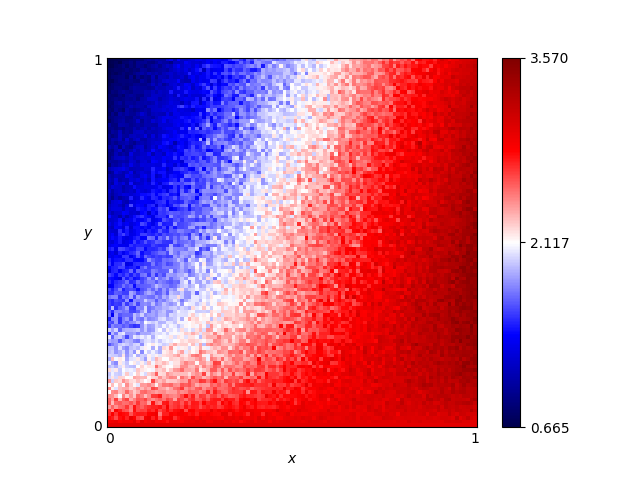

The file beside this chart, header and first rows:
x, y, score
0.46, 0.76, 2.145
0.54, 0.86, 2.075
0.16, 0.19, 2.235
0.61, 0.18, 3.035
0.82, 0.41, 3.165
0.72, 0.66, 2.675
0.63, 0.37, 2.69
0.41, 0.28, 2.52
0.16, 0.44, 1.6
0.8, 0.33, 3.035
0.84, 0.23, 3.115
0.25, 0.48, 1.58
0.62, 0.7, 2.55
0.78, 0.28, 2.895
0.03, 0.68, 1.08
0.57, 0.0, 3.0
0.69, 0.37, 2.895
0.46, 0.05, 2.79
0.65, 0.03, 2.975
0.56, 0.8, 2.205
0.28, 0.44, 1.865
0.65, 0.0, 3.0
0.57, 0.1, 2.91
0.44, 0.29, 2.365
0.63, 0.49, 2.635
0.26, 0.03, 2.835
0.92, 0.27, 3.275
0.69, 0.35, 2.78
0.79, 0.78, 2.725
0.3, 0.26, 2.225
0.98, 0.54, 3.425
0.25, 0.62, 1.71
0.55, 0.43, 2.62
0.19, 0.06, 2.71
0.14, 0.65, 1.445
0.09, 0.65, 1.255
0.92, 1.0, 2.965
0.51, 0.43, 2.525
0.36, 0.66, 1.655
0.33, 0.92, 1.535
0.01, 0.93, 0.81
0.25, 0.81, 1.255
0.9, 0.46, 3.16
0.3, 0.12, 2.56
0.87, 0.59, 2.965
0.8, 0.75, 2.835
0.93, 0.2, 3.33
0.34, 0.41, 2.2
0.05, 0.48, 1.495
0.9, 0.12, 3.26
0.59, 0.65, 2.61
0.72, 0.62, 2.61
0.29, 0.87, 1.54
0.02, 0.72, 0.98
0.8, 0.35, 2.88
0.09, 0.22, 1.79
0.05, 0.61, 1.075
0.49, 0.38, 2.49
0.62, 0.21, 2.965
0.79, 0.55, 3.0
... 10,141 more rows
